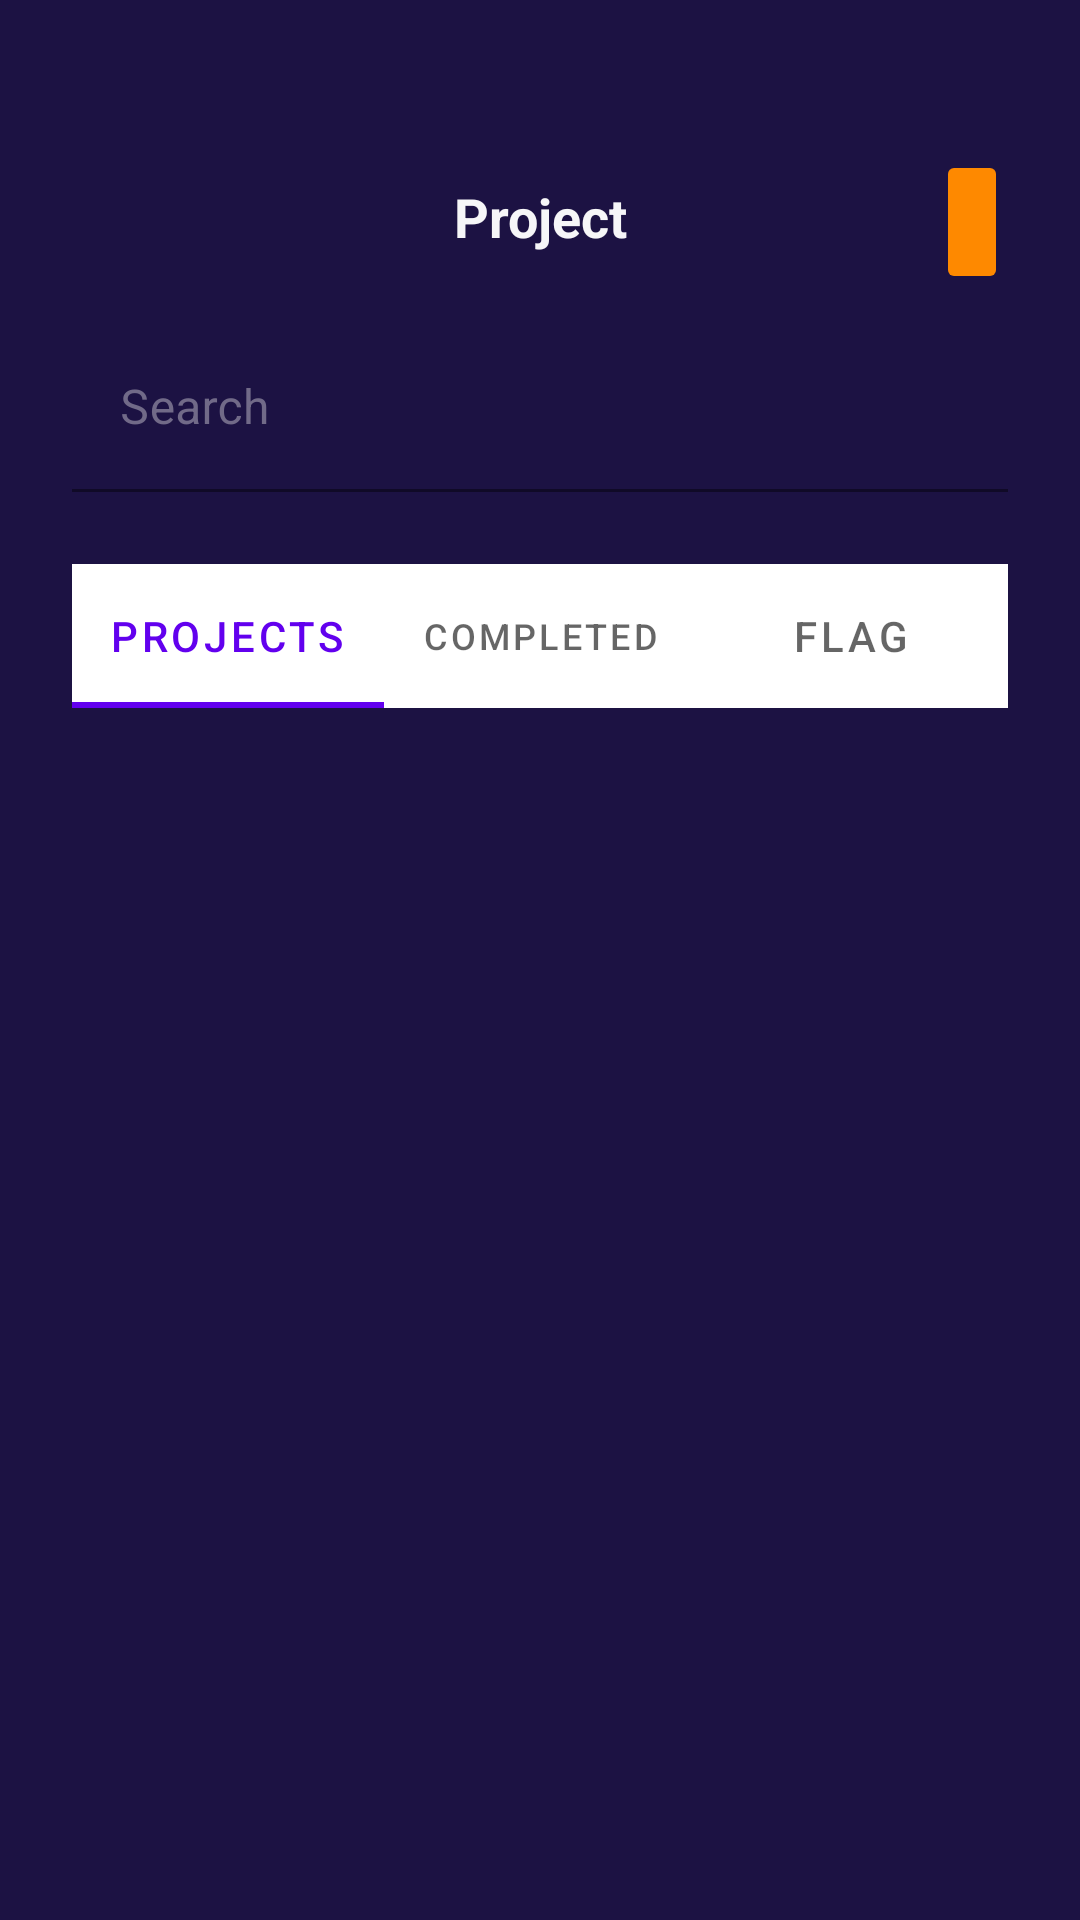

Android layout source for this screen:
<!-- AndroidManifest.xml: activity theme Theme.ManagementTask.NoActionBar -->
<!-- res/layout/activity_project_details.xml -->
<?xml version="1.0" encoding="utf-8"?>
<androidx.constraintlayout.widget.ConstraintLayout xmlns:android="http://schemas.android.com/apk/res/android"
    xmlns:app="http://schemas.android.com/apk/res-auto"
    xmlns:tools="http://schemas.android.com/tools"
    android:layout_width="match_parent"
    android:layout_height="match_parent"
    android:background="#1C1243"
    tools:context=".ProjectDetailsActivity">

    <TextView
        android:id="@+id/textView4"
        android:layout_width="0dp"
        android:layout_height="wrap_content"
        android:layout_marginStart="24dp"
        android:layout_marginTop="60dp"
        android:layout_marginEnd="24dp"
        android:textAlignment="center"
        android:text="Project"
        android:textColor="#F7FEFEFE"
        android:textSize="18sp"
        android:textStyle="bold"
        app:layout_constraintEnd_toEndOf="parent"
        app:layout_constraintStart_toStartOf="parent"
        app:layout_constraintTop_toTopOf="parent" />

    <ImageView
        android:id="@+id/imageView4"
        android:layout_width="0dp"
        android:layout_height="wrap_content"
        android:layout_marginLeft="20dp"
        android:textAlignment="center"
        app:layout_constraintLeft_toLeftOf="parent"
        app:layout_constraintTop_toTopOf="@+id/textView4"
        app:srcCompat="@drawable/ic_baseline_arrow_back_ios_24" />

    <ImageButton
        android:id="@+id/buttonCriar"
        android:layout_width="0dp"
        android:layout_height="wrap_content"
        android:layout_marginTop="50dp"
        android:layout_marginRight="24dp"
        android:minHeight="48dp"
        android:gravity="center"
        android:backgroundTint="#FE8900"
        app:layout_constraintEnd_toEndOf="parent"
        app:layout_constraintTop_toTopOf="parent"
        app:srcCompat="@drawable/ic_baseline_add_24"
        app:tint="@color/white"
        tools:ignore="SpeakableTextPresentCheck,TouchTargetSizeCheck" />

    <com.google.android.material.textfield.TextInputLayout
        android:id="@+id/textInputLayout3"
        android:layout_width="0dp"
        android:layout_height="wrap_content"
        android:layout_marginTop="24dp"
        android:layout_marginHorizontal="24dp"
        android:textColorHint="#716A88"
        app:layout_constraintEnd_toEndOf="parent"
        app:layout_constraintStart_toStartOf="parent"
        app:layout_constraintTop_toBottomOf="@id/textView4">

        <com.google.android.material.textfield.TextInputEditText
            android:layout_width="match_parent"
            android:layout_height="wrap_content"
            android:background="#1C1243"
            android:hint="Search"
            android:textColor="#716A88" />
    </com.google.android.material.textfield.TextInputLayout>

    <com.google.android.material.tabs.TabLayout
        android:id="@+id/tabLayout"
        android:layout_width="0dp"
        android:layout_height="wrap_content"
        android:layout_marginTop="24dp"
        android:layout_marginHorizontal="24dp"
        app:layout_constraintRight_toRightOf="parent"
        app:layout_constraintLeft_toLeftOf="parent"
        app:layout_constraintTop_toBottomOf="@id/textInputLayout3">

        <com.google.android.material.tabs.TabItem
            android:layout_width="wrap_content"
            android:layout_height="wrap_content"
            android:text="Projects"
            tools:ignore="TouchTargetSizeCheck" />

        <com.google.android.material.tabs.TabItem
            android:layout_width="match_parent"
            android:layout_height="wrap_content"
            android:text="Completed"
            tools:ignore="TouchTargetSizeCheck" />

        <com.google.android.material.tabs.TabItem
            android:layout_width="wrap_content"
            android:layout_height="wrap_content"
            android:text="Flag"
            tools:ignore="TouchTargetSizeCheck" />
    </com.google.android.material.tabs.TabLayout>

    <FrameLayout
        android:layout_width="0dp"
        android:layout_height="0dp"
        app:layout_constraintBottom_toBottomOf="parent"
        app:layout_constraintLeft_toLeftOf="parent"
        app:layout_constraintRight_toRightOf="parent"
        app:layout_constraintTop_toBottomOf="@+id/tabLayout">

    </FrameLayout>

</androidx.constraintlayout.widget.ConstraintLayout>
<!-- resources referenced by this layout -->
<resources>
  <style name="Theme.ManagementTask.NoActionBar">
          <item name="windowActionBar">false</item>
          <item name="windowNoTitle">true</item>
      </style>
  <!-- not gathered from this repository: default colours our renderer supplied (Android Studio template values) -->
  <color name="white">#FFFFFFFF</color>
</resources>
